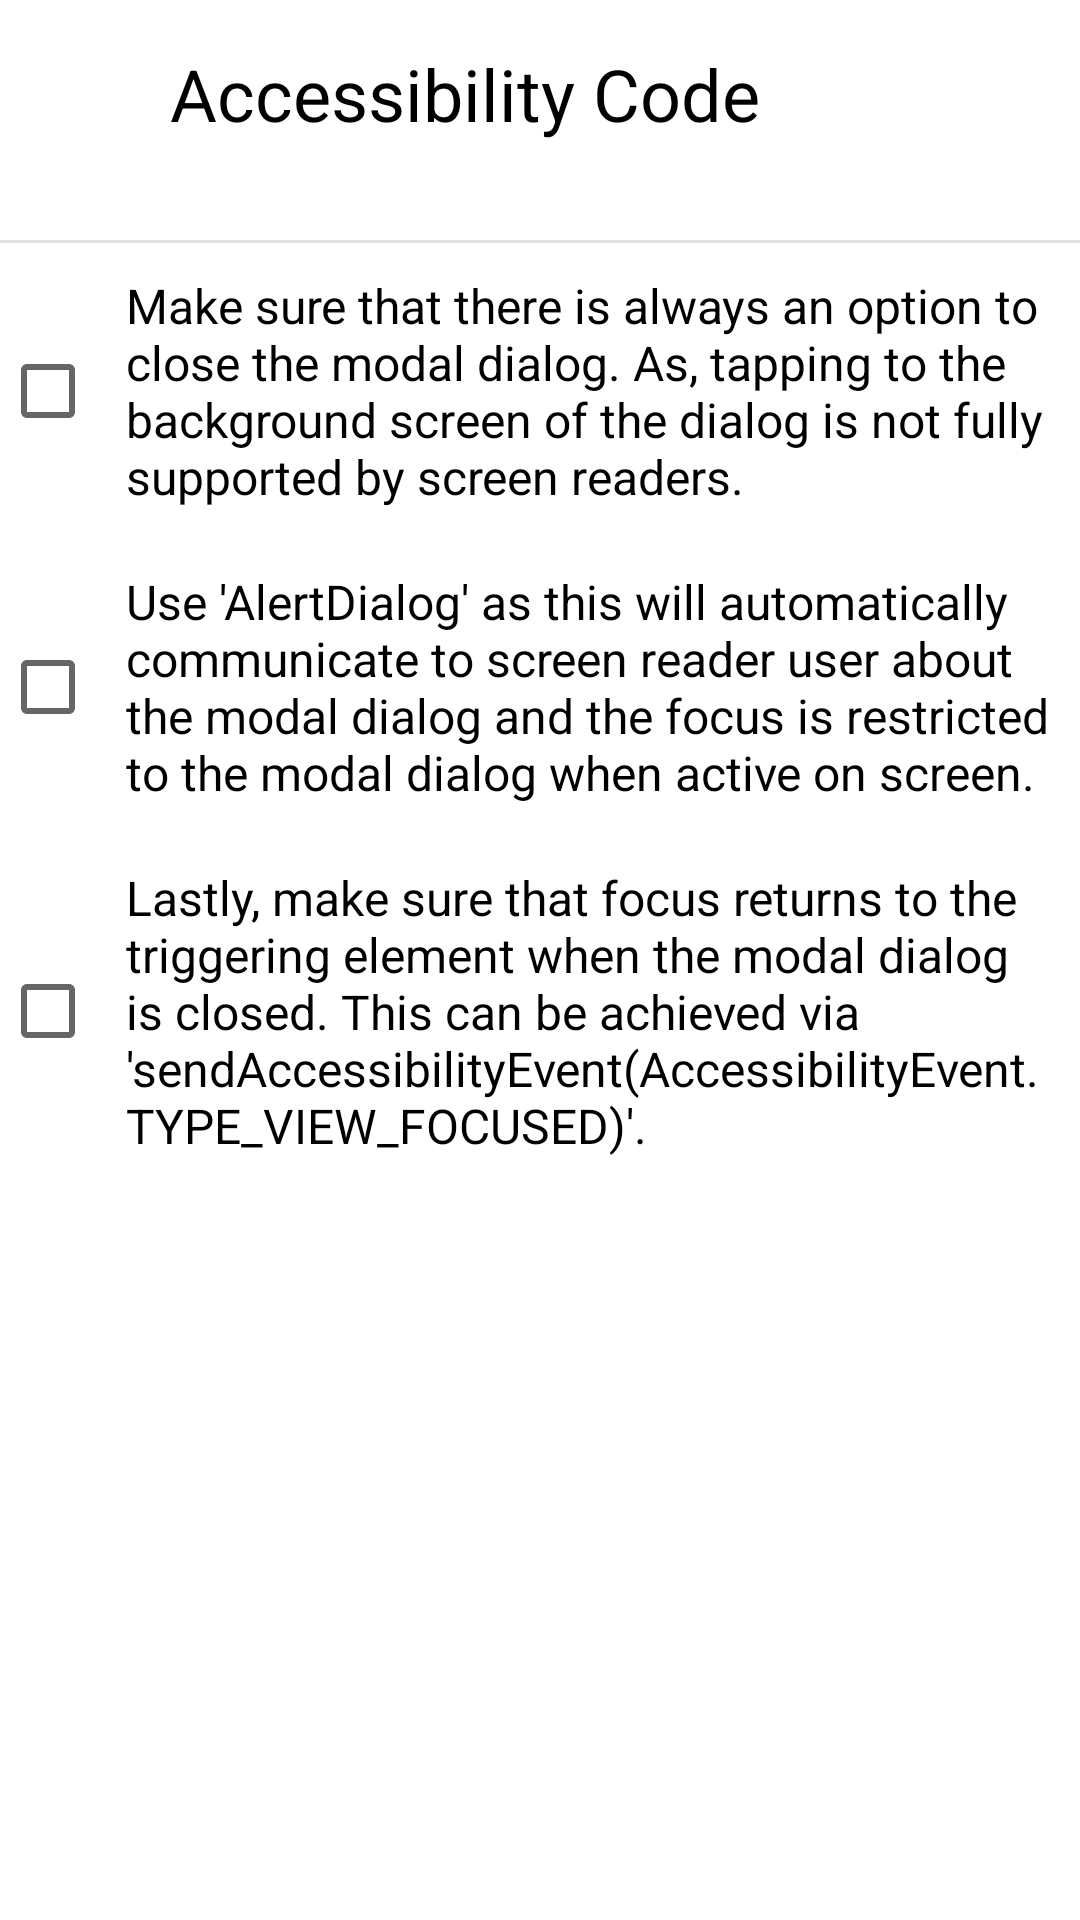

Here is an Android app screen rendered from its layout file. Give the layout XML and the strings, colors and styles it references.
<!-- AndroidManifest.xml: application theme Theme.Component -->
<!-- res/layout/modal_bottom_sheet.xml -->
<?xml version="1.0" encoding="utf-8"?>
<LinearLayout xmlns:android="http://schemas.android.com/apk/res/android"
    android:orientation="vertical"
    android:layout_width="match_parent"
    android:layout_height="match_parent">

    <LinearLayout
        android:layout_width="match_parent"
        android:layout_height="wrap_content"
        android:orientation="horizontal"
        android:padding="15dp">

        <TextView
            android:layout_width="280dp"
            android:layout_height="50dp"
            android:text="Accessibility Code"
            android:textColor="@color/black"
            android:textAlignment="center"
            android:textSize="24sp"
            android:accessibilityHeading="true"/>

        <ImageView
            android:layout_width="30dp"
            android:layout_height="30dp"
            android:layout_marginStart="10dp"
            android:layout_marginTop="5dp"
            android:contentDescription="Close Dialog"
            android:src="@drawable/baseline_close_24"
            android:id="@+id/close"/>

    </LinearLayout>

    <com.google.android.material.divider.MaterialDivider
        android:layout_width="match_parent"
        android:layout_height="wrap_content"/>

    <ScrollView
        android:layout_width="match_parent"
        android:layout_height="match_parent">

    <LinearLayout
        android:layout_width="wrap_content"
        android:layout_height="match_parent"
        android:orientation="vertical"
        android:id="@+id/code">

        <CheckBox
            android:layout_width="match_parent"
            android:layout_height="wrap_content"
            android:id="@+id/modalCode1"
            android:padding="10dp"
            android:textColor="@color/black"
            android:textSize="16sp"
            android:text="Make sure that there is always an option to close the modal dialog. As, tapping to the background screen of the dialog is not fully supported by screen readers."/>

        <CheckBox
            android:layout_width="match_parent"
            android:layout_height="wrap_content"
            android:id="@+id/modalCode2"
            android:padding="10dp"
            android:textColor="@color/black"
            android:textSize="16sp"
            android:text="Use 'AlertDialog' as this will automatically communicate to screen reader user about the modal dialog and the focus is restricted to the modal dialog when active on screen."/>

        <CheckBox
            android:layout_width="match_parent"
            android:layout_height="wrap_content"
            android:id="@+id/modalCode3"
            android:padding="10dp"
            android:textColor="@color/black"
            android:textSize="16sp"
            android:text="Lastly, make sure that focus returns to the triggering element when the modal dialog is closed. This can be achieved via 'sendAccessibilityEvent(AccessibilityEvent.TYPE_VIEW_FOCUSED)'."/>

    </LinearLayout>

    </ScrollView>

</LinearLayout>
<!-- resources referenced by this layout -->
<resources>
  <color name="black">#FF000000</color>
  <style name="Theme.Component" parent="Theme.MaterialComponents.DayNight.DarkActionBar">
          
          <item name="colorPrimary">@color/purple_500</item>
          <item name="colorPrimaryVariant">@color/purple_700</item>
          <item name="colorOnPrimary">@color/white</item>
          
          <item name="colorSecondary">@color/teal_200</item>
          <item name="colorSecondaryVariant">@color/teal_700</item>
          <item name="colorOnSecondary">@color/black</item>
          
          <item name="android:statusBarColor">?attr/colorPrimaryVariant</item>
          
      </style>
  <color name="purple_500">#FF6200EE</color>
  <color name="purple_700">#FF3700B3</color>
  <color name="white">#FFFFFFFF</color>
  <color name="teal_200">#FF03DAC5</color>
  <color name="teal_700">#FF018786</color>
</resources>
